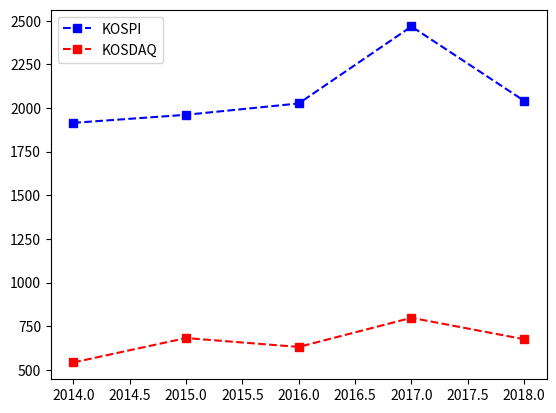

Here is the Python script that generated this plot:
import pandas as pd

df = pd.DataFrame({'KOSPI': [1915, 1961, 2026, 2467, 2041],
                   'KOSDAQ': [542, 682, 631, 798, 675]},
                  index=[2014, 2015, 2016, 2017, 2018])

print(df)

import matplotlib.pyplot as plt
plt.plot(df.index, df.KOSPI, 'bs--', label='KOSPI')
plt.plot(df.index, df.KOSDAQ, 'rs--', label='KOSDAQ')
plt.legend(loc='best')
plt.show()
